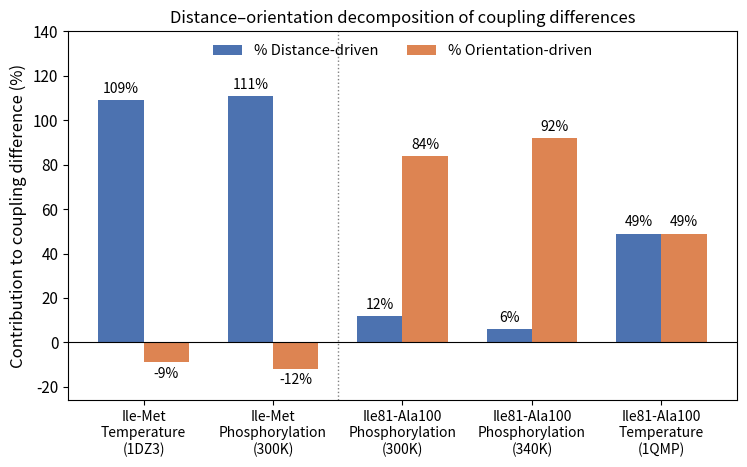

Generate this figure with matplotlib:
"""
make_figure5_decomposition.py
================================
Bar chart visualizing the distance-orientation decomposition results
(Table 3b): % Distance vs % Orientation contribution for each of the
comparisons, making the "two different mechanisms" finding visually
immediate rather than requiring the reader to parse a numbers table.

Usage:
    python make_figure5_decomposition.py --out final_figures/Figure5_decomposition.png
"""
import argparse
import numpy as np
import matplotlib
matplotlib.use("Agg")
import matplotlib.pyplot as plt

# Figure style: figures are built near their final printed width (A4 text
# width is about 6.3 in) so fonts stay legible after insertion in the manuscript.
plt.rcParams.update({
    "font.size": 11,
    "axes.labelsize": 12,
    "axes.titlesize": 12,
    "xtick.labelsize": 11,
    "ytick.labelsize": 11,
    "legend.fontsize": 10.5,
    "figure.titlesize": 13,
})

p = argparse.ArgumentParser()
p.add_argument("--out", default="Figure5_decomposition.png")
args = p.parse_args()

# Real, verified data from Table 3b
comparisons = [
    "Ile-Met\nTemperature\n(1DZ3)",
    "Ile-Met\nPhosphorylation\n(300K)",
    "Ile81-Ala100\nPhosphorylation\n(300K)",
    "Ile81-Ala100\nPhosphorylation\n(340K)",
    "Ile81-Ala100\nTemperature\n(1QMP)",
]
pct_distance = [109, 111, 12, 6, 49]
pct_orientation = [-9, -12, 84, 92, 49]
pair_group = ["Ile-Met", "Ile-Met", "Ile81-Ala100", "Ile81-Ala100", "Ile81-Ala100"]

x = np.arange(len(comparisons))
width = 0.35

fig, ax = plt.subplots(figsize=(7.6, 4.8))
bars1 = ax.bar(x - width/2, pct_distance, width, label="% Distance-driven", color="#4C72B0")
bars2 = ax.bar(x + width/2, pct_orientation, width, label="% Orientation-driven", color="#DD8452")

ax.axhline(0, color="k", linewidth=0.8)
ax.set_ylabel("Contribution to coupling difference (%)")
ax.set_title("Distance\u2013orientation decomposition of coupling differences")
ax.set_xticks(x)
ax.set_xticklabels(comparisons, fontsize=10)
ax.legend(loc="upper center", ncol=2, frameon=False)
ax.set_ylim(-26, 140)

# Label each bar with its value for readability
for bars in [bars1, bars2]:
    for b in bars:
        h = b.get_height()
        va = "bottom" if h >= 0 else "top"
        offset = 3 if h >= 0 else -3
        ax.annotate(f"{h:.0f}%", xy=(b.get_x() + b.get_width()/2, h),
                    xytext=(0, offset), textcoords="offset points",
                    ha="center", va=va, fontsize=10)

# Visually separate the two residue-pair groups
ax.axvline(1.5, color="gray", linestyle=":", linewidth=1)

fig.tight_layout()
fig.savefig(args.out, dpi=300)
print(f"Saved: {args.out}")
